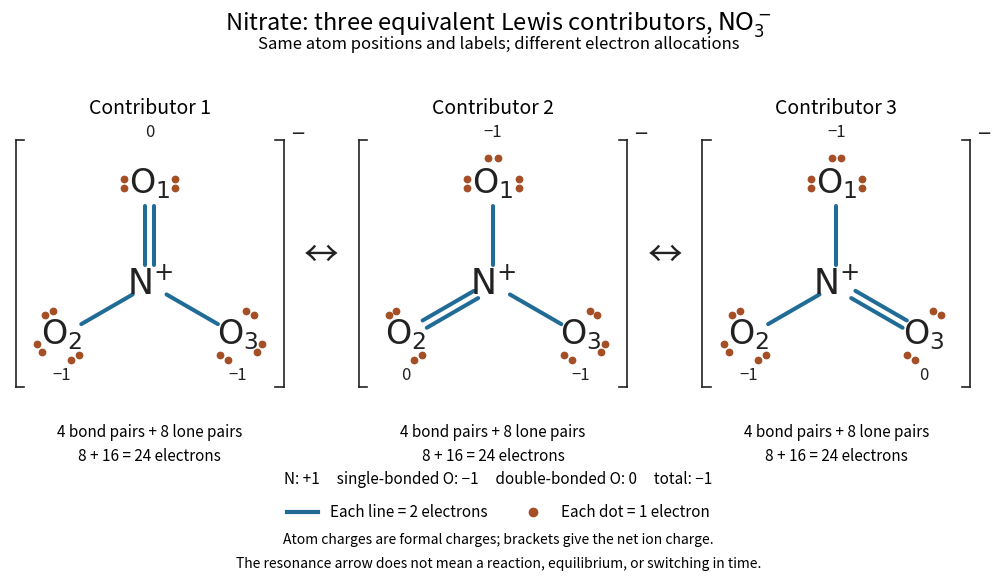

The script that saved this image: (Note: this script raises an exception after producing the figure.)
"""Draw three original nitrate Lewis contributors; save basename PNG to cwd.

Run from _media: MPLCONFIGDIR=/tmp/codex-wiki-matplotlib python3 ../nitrate-resonance-contributors.py
Tested with Python 3.14.4, Matplotlib 3.10.7 (+dfsg1), NumPy 2.3.5.
Every panel contains 4 bond pairs and 8 lone pairs: 24 valence electrons.
The diagrams are bookkeeping, not electron positions or time snapshots.
"""
from pathlib import Path

import matplotlib
matplotlib.use("Agg")
import matplotlib.pyplot as plt
from matplotlib.lines import Line2D
import numpy as np

BOND = "#216b97"
LONE = "#a44f25"
INK = "#222222"
DIRECTIONS = np.array([[0., 1.], [-np.sqrt(3)/2, -.5], [np.sqrt(3)/2, -.5]])


def bond(ax, direction, order):
    tangent = np.array([-direction[1], direction[0]])
    offsets = [0.] if order == 1 else [-.06, .06]
    for offset in offsets:
        points = np.array([.28 * direction, 1.13 * direction]) + offset * tangent
        ax.plot(*points.T, color=BOND, lw=2.9, solid_capstyle="round")


def lone_pair(ax, centre, tangent):
    dots = np.array([centre - .065 * tangent, centre + .065 * tangent])
    ax.scatter(*dots.T, s=21, color=LONE, zorder=3)


def contributor(ax, double_index):
    orders = np.ones(3, dtype=int)
    orders[double_index] = 2
    lone_counts = 4 - orders
    charges = 6 - 2 * lone_counts - orders
    nitrogen_charge = 5 - orders.sum()
    assert orders.sum() == 4 and lone_counts.sum() == 8
    assert 2 * (orders.sum() + lone_counts.sum()) == 24
    assert nitrogen_charge == 1 and charges.sum() + nitrogen_charge == -1
    assert 2 * orders.sum() == 8
    assert np.all(2 * lone_counts + 2 * orders == 8)
    ax.set(xlim=(-2.0, 2.0), ylim=(-1.55, 2.2), aspect="equal")
    ax.axis("off")
    ax.text(0, 0, r"$\mathrm{N}^{+}$", fontsize=25, ha="center", va="center", color=INK)
    for i, (direction, order, pairs) in enumerate(zip(DIRECTIONS, orders, lone_counts)):
        position = 1.45 * direction
        tangent = np.array([-direction[1], direction[0]])
        bond(ax, direction, order)
        # Charge is given separately, away from dots, and zero is explicit.
        ax.text(*position, rf"$\mathrm{{O}}_{i+1}$", fontsize=24,
                ha="center", va="center", color=INK)
        for sign in [-1, 1]:
            lone_pair(ax, position + sign * .37 * tangent, direction)
        if pairs == 3:
            lone_pair(ax, position + .37 * direction, tangent)
        charge_position = position + (.73 * direction if i == 0 else np.array([0., -.58]))
        ax.text(*charge_position, "0" if order == 2 else "−1",
                fontsize=12, color=INK, ha="center", va="center",
                bbox={"facecolor": "white", "edgecolor": "none", "pad": .4}, clip_on=False)
    for side in [-1, 1]:
        x = side * 1.92
        ax.plot([x, x], [-1.47, 2.08], color=INK, lw=1.2)
        ax.plot([x, x - side * .12], [2.08, 2.08], color=INK, lw=1.2)
        ax.plot([x, x - side * .12], [-1.47, -1.47], color=INK, lw=1.2)
    ax.text(2.02, 2.14, "−", fontsize=17, color=INK, ha="left", va="center", clip_on=False)
    ax.set_title(f"Contributor {double_index + 1}", fontsize=14, pad=12)
    ax.text(.5, -.12, "4 bond pairs + 8 lone pairs\n8 + 16 = 24 electrons", ha="center",
            va="top", transform=ax.transAxes, fontsize=11, linespacing=1.5)
    return {"orders": orders.tolist(), "lone_pairs": lone_counts.tolist(),
            "oxygen_formal_charges": charges.tolist(), "nitrogen_formal_charge": int(nitrogen_charge)}


def main():
    plt.rcParams.update({"font.size": 12, "figure.facecolor": "white",
                         "axes.facecolor": "white", "savefig.facecolor": "white"})
    fig, axes = plt.subplots(1, 3, figsize=(10.5, 6.0), dpi=120)
    fig.subplots_adjust(left=.035, right=.955, bottom=.31, top=.78, wspace=.23)
    fig.suptitle(r"Nitrate: three equivalent Lewis contributors, $\mathrm{NO}_3^-$", fontsize=17, y=.965)
    fig.text(.5, .90, "Same atom positions and labels; different electron allocations", ha="center", fontsize=12)
    for i, ax in enumerate(axes):
        print(f"Contributor {i + 1}: {contributor(ax, i)}; valence electrons=24; all local counts=8")
    for left, right in zip(axes[:-1], axes[1:]):
        midpoint = (left.get_position().x1 + right.get_position().x0) / 2
        fig.text(midpoint, .555, "↔", fontsize=25, ha="center", va="center", color=INK)
    fig.text(.5, .175, "N: +1     single-bonded O: −1     double-bonded O: 0     total: −1", ha="center", fontsize=11)
    fig.legend(handles=[Line2D([0], [0], color=BOND, lw=3, label="Each line = 2 electrons"),
                        Line2D([0], [0], marker="o", color=LONE, ls="", label="Each dot = 1 electron")],
               loc="lower center", bbox_to_anchor=(.5, .09), ncol=2, frameon=False, fontsize=11)
    fig.text(.5, .075, "Atom charges are formal charges; brackets give the net ion charge.", ha="center", fontsize=10)
    fig.text(.5, .035, "The resonance arrow does not mean a reaction, equilibrium, or switching in time.", ha="center", fontsize=10)
    fig.savefig(Path(__file__).with_suffix(".png").name, transparent=False, facecolor="white")
    plt.close(fig)


if __name__ == "__main__":
    main()
